Run: headless pygame with SDL's dummy video driver; simulated clock (each Clock.tick advances the game by its frame time, no real sleeping); random seed 0; keys injected as events and as key.get_pressed() state; no mouse input.
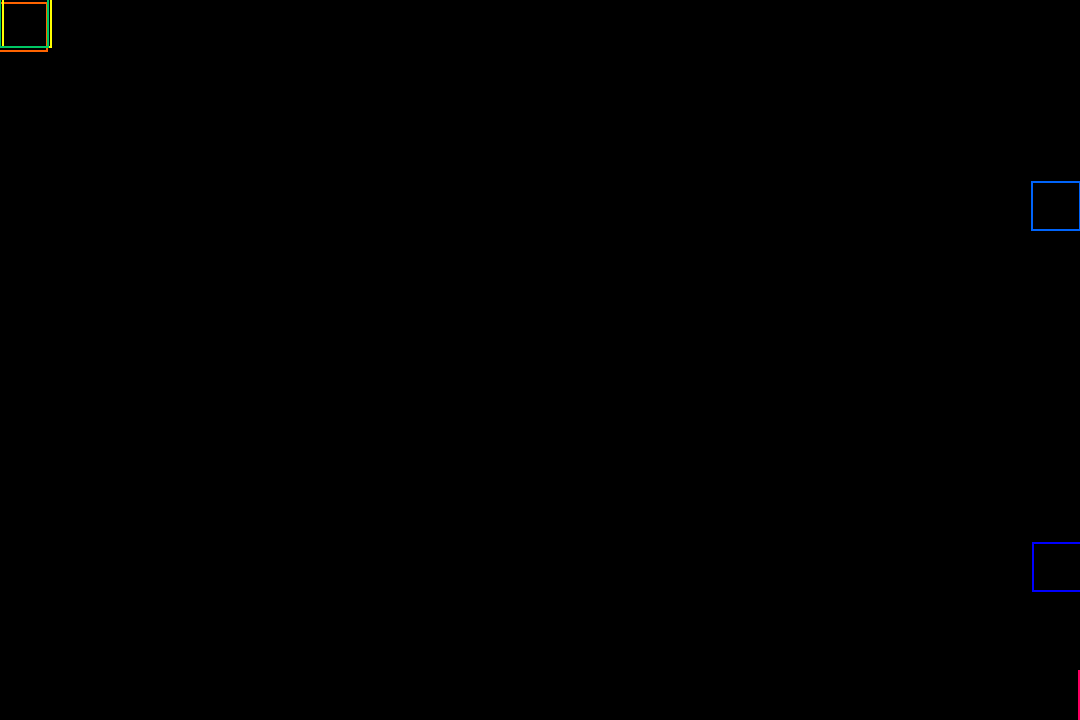
Frame 1 of 4 · flips 1–60 · no input
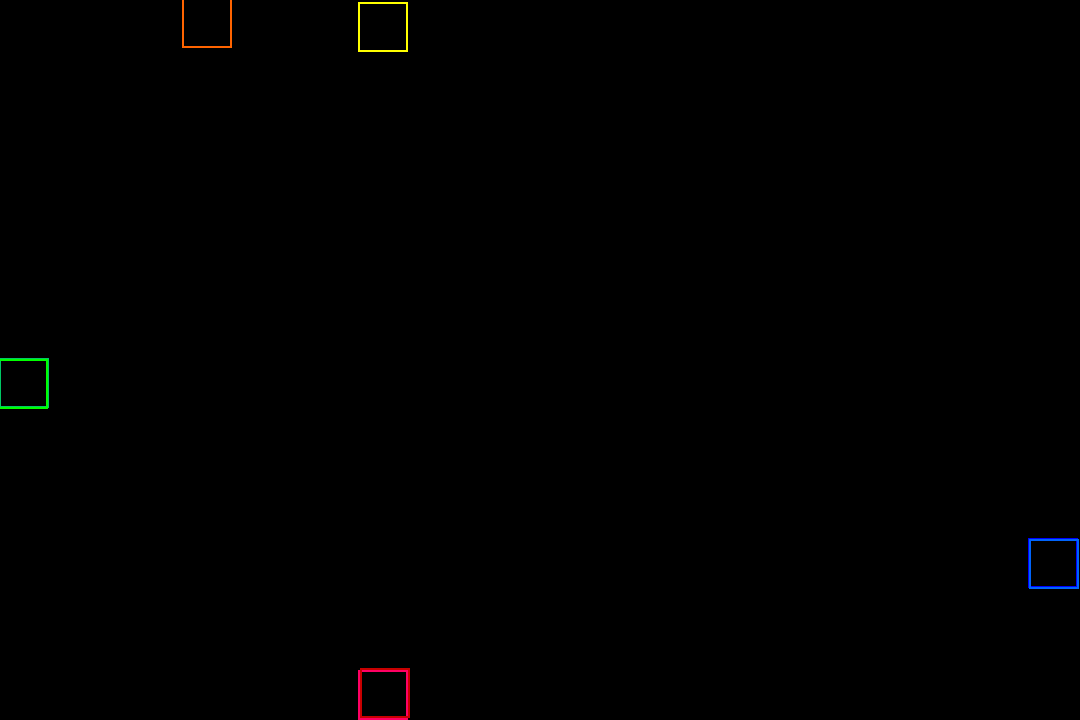
Frame 2 of 4 · flips 61–180 · tapped SPACE, RETURN · held RIGHT (→), D
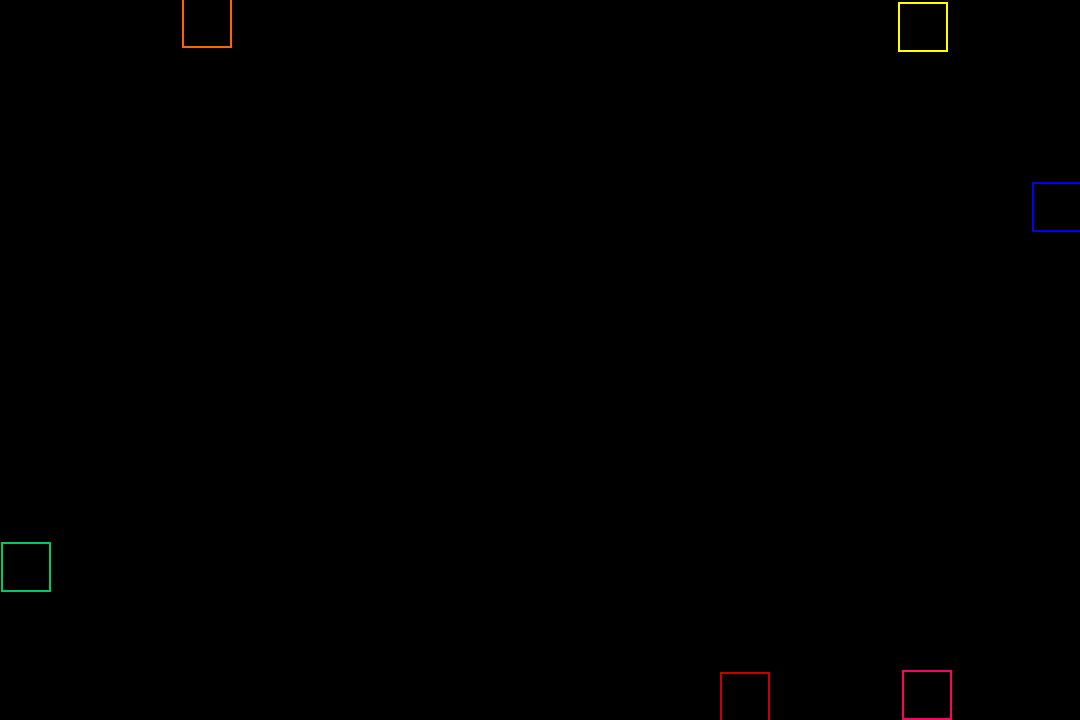
Frame 3 of 4 · flips 181–300 · held DOWN (↓), S
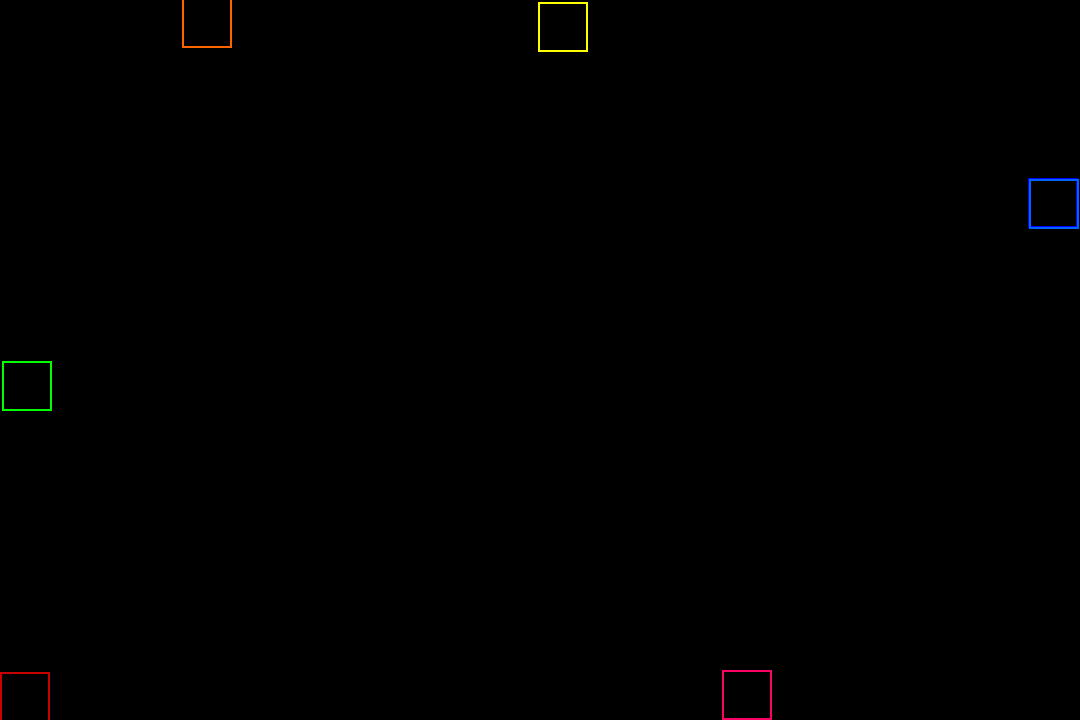
Frame 4 of 4 · flips 301–420 · held LEFT (←), A, UP (↑), W

The pygame program that drew these frames:

import pygame
import random

pygame.init()

WIDTH = 1080
HEIGHT = 720
screen = pygame.display.set_mode((WIDTH,HEIGHT))

xrAbricot = int(random.choice([0,180,360,540,720,900,1080]))
yrAbricot = 0
xrBanane = int(random.choice([0,180,360,540,720,900,1080]))
yrBanane = 0
xrFigue = int(random.choice([0,180,360,540,720,900,1080]))
yrFigue = 720
xrFraise = int(random.choice([0,180,360,540,720,900,1080]))
yrFraise = 720
xrMangue = 0
yrMangue = int(random.choice([0,180,360,540,720]))
xrOrange = 0
yrOrange = int(random.choice([0,180,360,540,720]))
xrPasteque = 1080
yrPasteque = int(random.choice([0,180,360,540,720]))
xrPoire = 1080
yrPoire = int(random.choice([0,180,360,540,720]))

abricot = pygame.Rect(xrAbricot,yrAbricot,50,50)
banane = pygame.Rect(xrBanane,yrBanane,50,50)
figue = pygame.Rect(xrFigue,yrFigue,50,50)
fraise = pygame.Rect(xrFraise,yrFraise,50,50)
mangue = pygame.Rect(xrMangue,yrMangue,50,50)
orange = pygame.Rect(xrOrange,yrOrange,50,50)
pasteque = pygame.Rect(xrPasteque,yrPasteque,50,50)
poire = pygame.Rect(xrPoire,yrPoire,50,50)


"""
xRandTOP = int(random.choice([0,180,360,540,720,900,1080]))
yRandTOP = 0
xRandDOWN = int(random.choice([0,180,360,540,720,900,1080]))
yRandDOWN = 720
xRandLEFT = 0
yRandLEFT = int(random.choice([0,180,360,540,720]))
xRandRIGHT = 1080
yRandRIGHT = int(random.choice([0,180,360,540,720]))

abricot = pygame.Rect(xRandTOP,yRandTOP,50,50)
banane = pygame.Rect(xRandTOP,yRandTOP,50,50)
figue = pygame.Rect(xRandLEFT,yRandLEFT,50,50)
fraise = pygame.Rect(xRandLEFT,yRandLEFT,50,50)
mangue = pygame.Rect(xRandDOWN,yRandDOWN,50,50)
orange = pygame.Rect(xRandDOWN,yRandDOWN,50,50)
pasteque = pygame.Rect(xRandRIGHT,yRandRIGHT,50,50)
poire = pygame.Rect(xRandRIGHT,yRandRIGHT,50,50)

colliders = [abricot,banane,figue,fraise,mangue,orange,pasteque,poire]

xRandom = 0
yRandom = 0

xAbricot = 2
yAbricot = -2
xBanane = -2
yBanane = 2
xFigue = 2
yFigue = 0
xFraise = 0
yFraise = 2
xMangue = 1
yMangue = 2
xOrange = 2
yOrange = 1
xPasteque = 2
yPasteque = 2
xPoire = 1
yPoire = 1
"""

running = True
while running:

    for event in pygame.event.get():
        if event.type == pygame.QUIT:
            running = False


    xrAbricot = int(random.choice([0,180,360,540,720,900,1080]))
    yrAbricot = 0
    xrBanane = int(random.choice([0,180,360,540,720,900,1080]))
    yrBanane = 0
    xrFigue = int(random.choice([0,180,360,540,720,900,1080]))
    yrFigue = 670
    xrFraise = int(random.choice([0,180,360,540,720,900,1080]))
    yrFraise = 670
    xrMangue = 0
    yrMangue = int(random.choice([0,180,360,540,720]))
    xrOrange = 0
    yrOrange = int(random.choice([0,180,360,540,720]))
    xrPasteque = 1030
    yrPasteque = int(random.choice([0,180,360,540,720]))
    xrPoire = 1030
    yrPoire = int(random.choice([0,180,360,540,720]))

    abricot = pygame.Rect(xrAbricot,yrAbricot,50,50)
    banane = pygame.Rect(xrBanane,yrBanane,50,50)
    figue = pygame.Rect(xrFigue,yrFigue,50,50)
    fraise = pygame.Rect(xrFraise,yrFraise,50,50)
    mangue = pygame.Rect(xrMangue,yrMangue,50,50)
    orange = pygame.Rect(xrOrange,yrOrange,50,50)
    pasteque = pygame.Rect(xrPasteque,yrPasteque,50,50)
    poire = pygame.Rect(xrPoire,yrPoire,50,50)

    colliders = [abricot,banane,figue,fraise,mangue,orange,pasteque,poire]

    xRandom = 0
    yRandom = 0

    xAbricot = 2
    yAbricot = -2
    xBanane = -2
    yBanane = 2
    xFigue = 2
    yFigue = 0
    xFraise = 0
    yFraise = 2
    xMangue = 1
    yMangue = 2
    xOrange = 2
    yOrange = 1
    xPasteque = 2
    yPasteque = 2
    xPoire = 1
    yPoire = 1

    screen.fill((0,0,0))
               
    if abricot.collidelist([banane,figue,fraise,mangue,orange,pasteque,poire]) != -1:
        print("CONTACT")
        xAbricot = -xAbricot
        yAbricot = -yAbricot
    
    if banane.collidelist([abricot,figue,fraise,mangue,orange,pasteque,poire]) != -1:
        print("CONTACT")
        xBanane = -xBanane
        yBanane = -yBanane
    
    if figue.collidelist([abricot,banane,fraise,mangue,orange,pasteque,poire]) != -1:
        print("CONTACT")
        xFigue = -xFigue
        yFigue = -yFigue

    if fraise.collidelist([abricot,banane,figue,mangue,orange,pasteque,poire]) != -1:
        print("CONTACT")
        xFraise = -xFraise
        yFraise = -yFraise

    if mangue.collidelist([abricot,banane,figue,fraise,orange,pasteque,poire]) != -1:
        print("CONTACT")
        xMangue = -xMangue
        yMangue = -yMangue

    if orange.collidelist([abricot,banane,figue,fraise,mangue,pasteque,poire]) != -1:
        print("CONTACT")
        xOrange = -xOrange
        yOrange = -yOrange

    if pasteque.collidelist([abricot,banane,figue,fraise,mangue,orange,poire]) != -1:
        print("CONTACT")
        xPasteque = -xPasteque
        yPasteque = -yPasteque
        
    if poire.collidelist([abricot,banane,figue,fraise,mangue,orange,pasteque]) != -1:
        print("CONTACT")
        xPoire = -xPoire
        yPoire = -yPoire
    
    abricot.move_ip(xAbricot,yAbricot)
    banane.move_ip(xBanane,yBanane)
    figue.move_ip(xFigue,yFigue)
    fraise.move_ip(xFraise,yFraise)
    mangue.move_ip(xMangue,yMangue)
    orange.move_ip(xOrange,yOrange)
    pasteque.move_ip(xPasteque,yPasteque)
    poire.move_ip(xPoire,yPoire)

    pygame.draw.rect(screen,(255,100,0),abricot,2)
    pygame.draw.rect(screen,(255,255,0),banane,2)
    pygame.draw.rect(screen,(255,0,100),figue,2)
    pygame.draw.rect(screen,(200,0,0),fraise,2)
    pygame.draw.rect(screen,(0,200,100),mangue,2)
    pygame.draw.rect(screen,(0,255,0),orange,2)
    pygame.draw.rect(screen,(0,0,255),pasteque,2)
    pygame.draw.rect(screen,(0,100,250),poire,2)

    clock = pygame.time.Clock()
    clock.tick(30)

    pygame.display.update()

pygame.quit()
